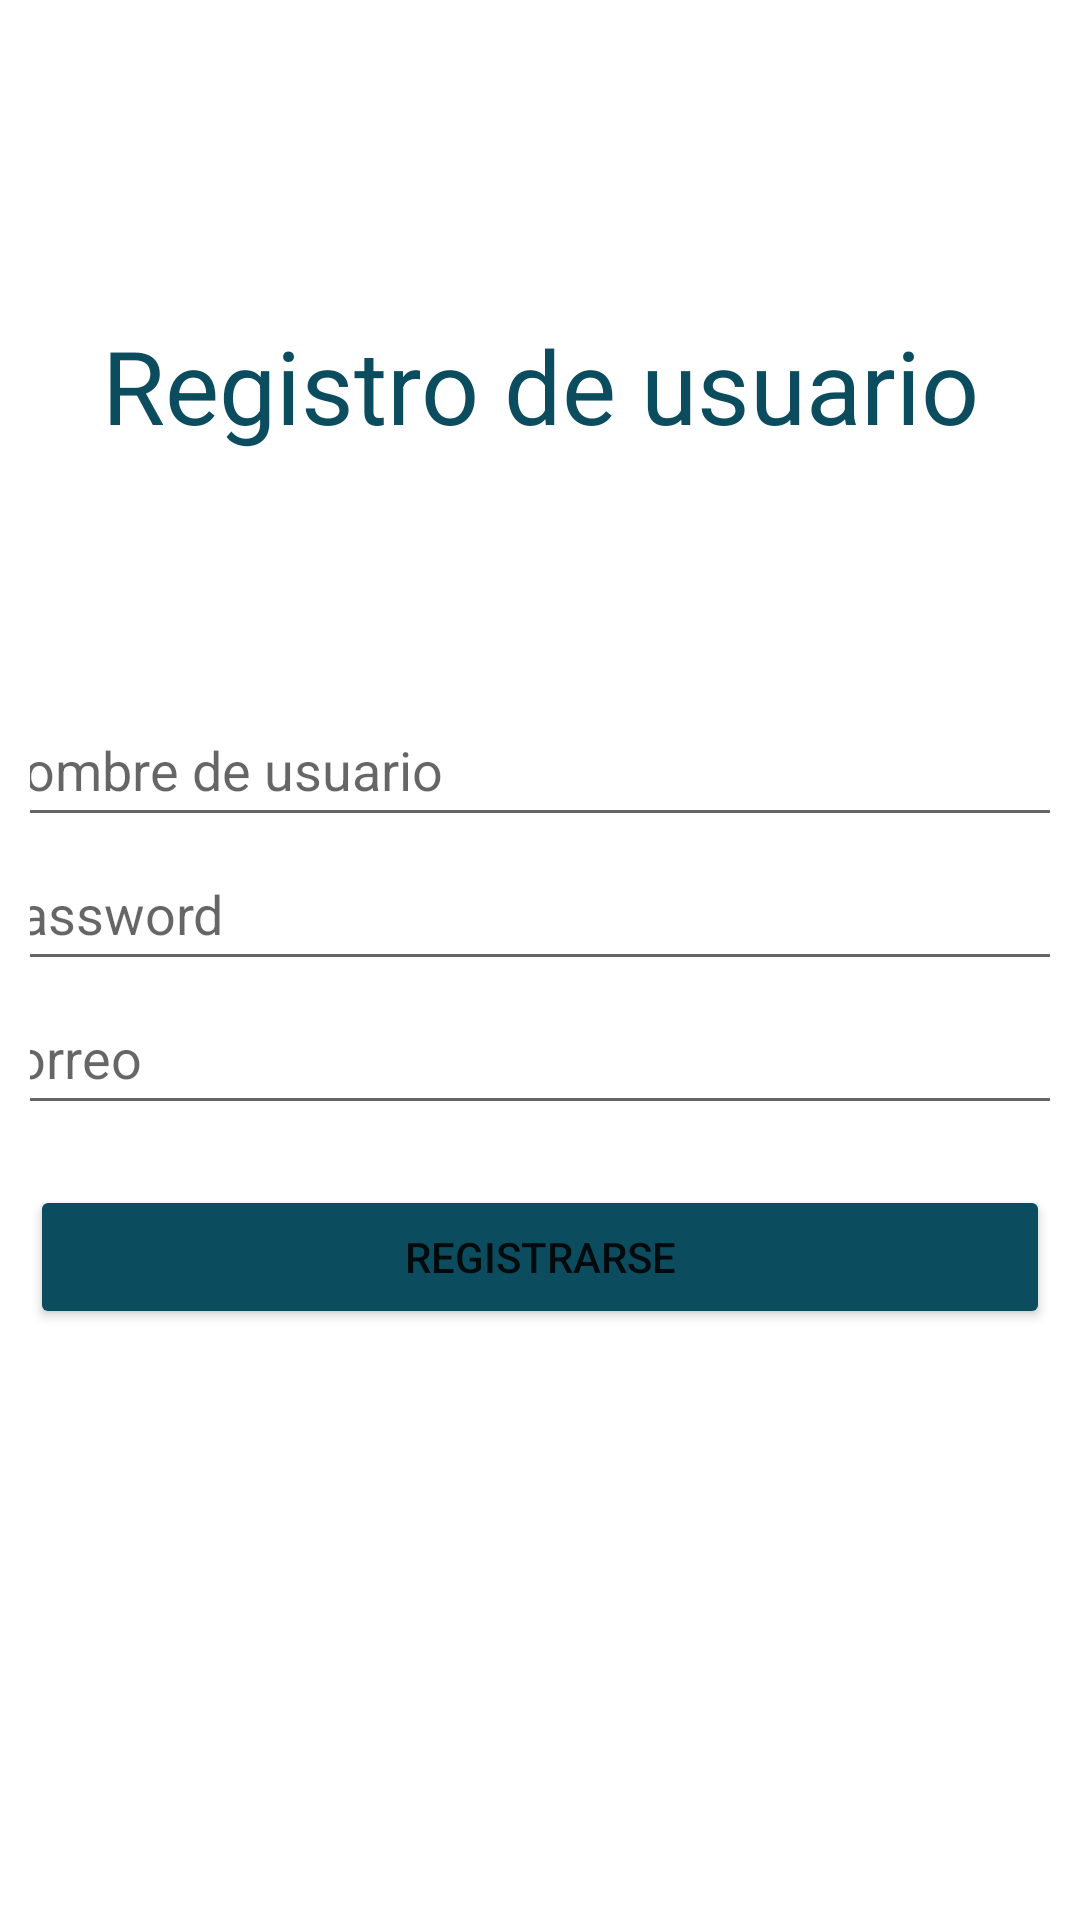

Here is an Android app screen rendered from its layout file. Give the layout XML and the strings, colors and styles it references.
<!-- AndroidManifest.xml: application theme Theme.App_ParcialFinal -->
<!-- res/layout/fragment_sign_u_p_.xml -->
<?xml version="1.0" encoding="utf-8"?>
<FrameLayout xmlns:android="http://schemas.android.com/apk/res/android"
    xmlns:tools="http://schemas.android.com/tools"
    android:layout_width="match_parent"
    android:layout_height="match_parent"
    tools:context=".SignUP_Fragment">

    <LinearLayout
        android:layout_width="match_parent"
        android:layout_height="549dp"
        android:gravity="center"
        android:orientation="vertical"
        android:padding="10dp">

        <TextView
            android:id="@+id/textView2"
            android:layout_width="match_parent"
            android:layout_height="wrap_content"
            android:layout_marginBottom="80dp"
            android:text="Registro de usuario"
            android:textAlignment="center"
            android:textAppearance="@style/TextAppearance.AppCompat.Display1"
            android:textColor="@color/purple_200"/>

        <EditText
            android:id="@+id/editTextUsername"
            android:layout_width="378dp"
            android:layout_height="wrap_content"
            android:ems="10"
            android:hint="Nombre de usuario"
            android:inputType="textPersonName"
            android:minHeight="48dp" />


        <EditText
            android:id="@+id/editTextPassword"
            android:layout_width="378dp"
            android:layout_height="wrap_content"
            android:ems="10"
            android:hint="Password"
            android:inputType="textPassword"
            android:minHeight="48dp" />

        <EditText
            android:id="@+id/editTextEmail"
            android:layout_width="377dp"
            android:layout_height="wrap_content"
            android:ems="10"
            android:hint="correo"
            android:inputType="textPersonName"
            android:minHeight="48dp" />

        <Button
            android:id="@+id/BtnSignUp"
            android:layout_width="match_parent"
            android:layout_height="wrap_content"
            android:layout_marginTop="20dp"
            android:text="Registrarse"
            android:backgroundTint="#0B4C5F" />
    </LinearLayout>

</FrameLayout>
<!-- resources referenced by this layout -->
<resources>
  <color name="purple_200">#0B4C5F</color>
  <style name="Theme.App_ParcialFinal" parent="Theme.MaterialComponents.DayNight.DarkActionBar">
          
          <item name="colorPrimary">@color/purple_500</item>
          <item name="colorPrimaryVariant">@color/purple_700</item>
          <item name="colorOnPrimary">@color/white</item>
          
          <item name="colorSecondary">@color/teal_200</item>
          <item name="colorSecondaryVariant">@color/teal_700</item>
          <item name="colorOnSecondary">@color/black</item>
          
          <item name="android:statusBarColor" tools:targetApi="l">?attr/colorPrimaryVariant</item>
          
      </style>
  <color name="purple_500">#FF6200EE</color>
  <color name="purple_700">#FF3700B3</color>
  <color name="white">#FFFFFFFF</color>
  <color name="teal_200">#FF03DAC5</color>
  <color name="teal_700">#FF018786</color>
  <color name="black">#FF000000</color>
</resources>
